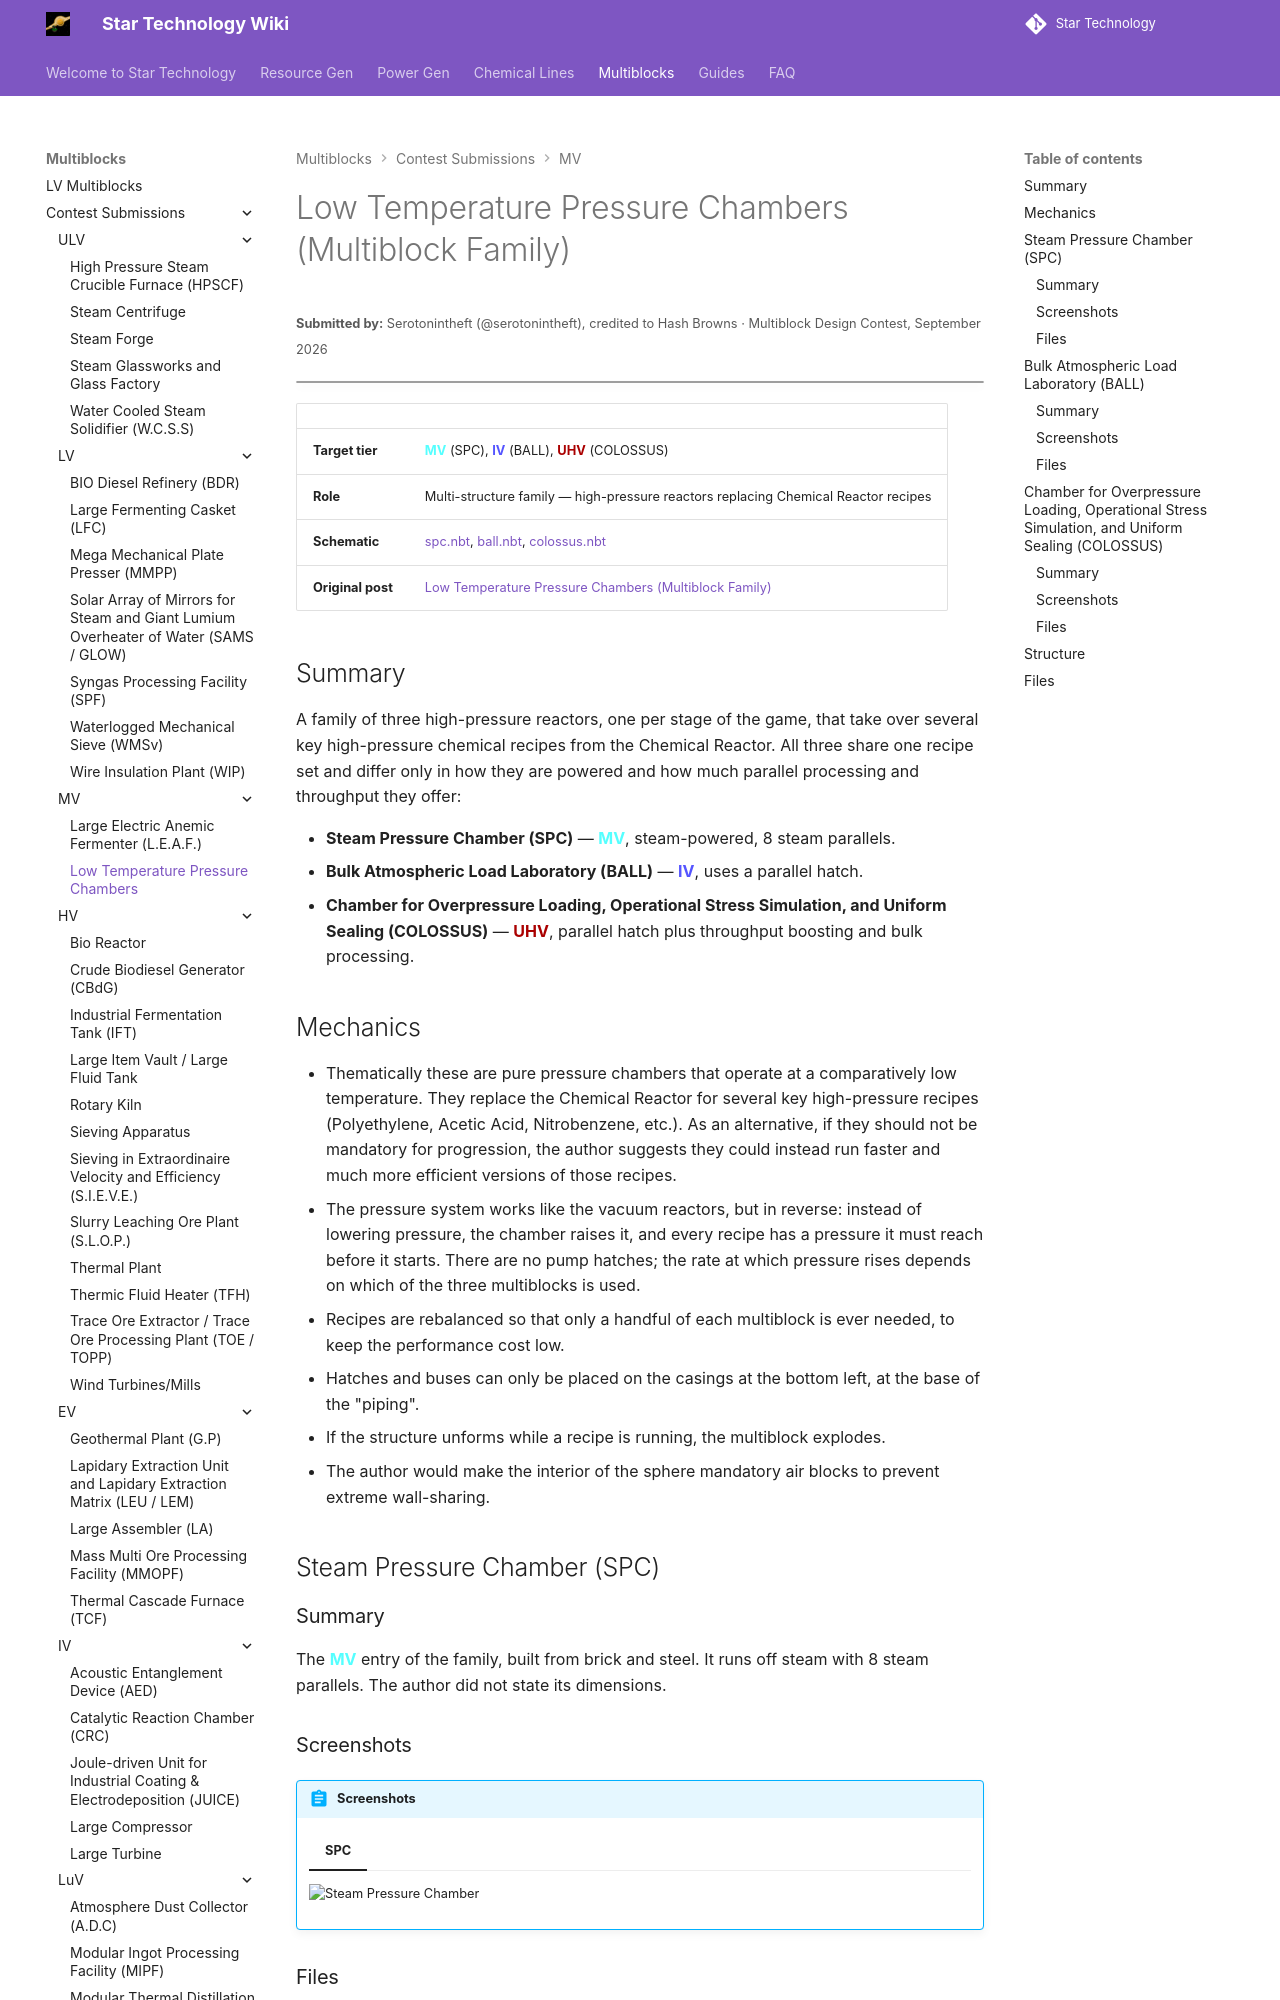

repository: StarT-Dev-Team/StarT-Wiki · page: Multiblocks/Contest/low-temperature-pressure-chambers/index.html · generator: mkdocs

---
title: Low Temperature Pressure Chambers
author: Hash Browns
---

# Low Temperature Pressure Chambers (Multiblock Family)
<small>**Submitted by:** Serotonintheft (@serotonintheft), credited to Hash Browns · Multiblock Design Contest, September 2026</small>

!!! quote ""

| | |
|---|---|
| **Target tier** | <MV>MV</MV> (SPC), <IV>IV</IV> (BALL), <UHV>UHV</UHV> (COLOSSUS) |
| **Role** | Multi-structure family — high-pressure reactors replacing Chemical Reactor recipes |
| **Schematic** | [spc.nbt](Contest_img/low-temperature-pressure-chambers/spc.nbt), [ball.nbt](Contest_img/low-temperature-pressure-chambers/ball.nbt), [colossus.nbt](Contest_img/low-temperature-pressure-chambers/colossus.nbt) |
| **Original post** | [Low Temperature Pressure Chambers (Multiblock Family)](https://discord.com/channels/1177211394039484477/1553202881388089475) |

## Summary

A family of three high-pressure reactors, one per stage of the game, that take over several key high-pressure chemical recipes from the Chemical Reactor. All three share one recipe set and differ only in how they are powered and how much parallel processing and throughput they offer:

- **Steam Pressure Chamber (SPC)** — <MV>MV</MV>, steam-powered, 8 steam parallels.
- **Bulk Atmospheric Load Laboratory (BALL)** — <IV>IV</IV>, uses a parallel hatch.
- **Chamber for Overpressure Loading, Operational Stress Simulation, and Uniform Sealing (COLOSSUS)** — <UHV>UHV</UHV>, parallel hatch plus throughput boosting and bulk processing.
